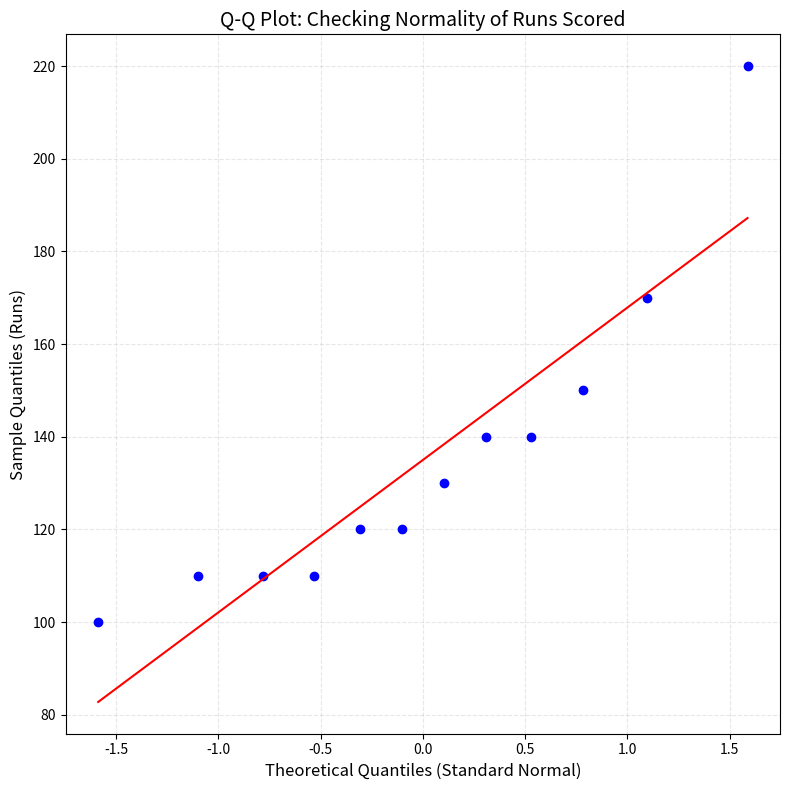

Recreate this plot in Python.
import matplotlib.pyplot as plt
import scipy.stats as stats
import numpy as np

# Same cricket runs data
runs = np.array([100, 120, 110, 150, 110, 140, 130, 170, 120, 220, 140, 110])

plt.figure(figsize=(8, 8))

# Q-Q plot against normal distribution
stats.probplot(runs, dist="norm", plot=plt)

plt.title("Q-Q Plot: Checking Normality of Runs Scored", fontsize=14)
plt.xlabel("Theoretical Quantiles (Standard Normal)", fontsize=12)
plt.ylabel("Sample Quantiles (Runs)", fontsize=12)

# Add a nice reference line (already included by probplot)
# Customize grid
plt.grid(True, alpha=0.3, linestyle='--')

plt.tight_layout()
plt.show()